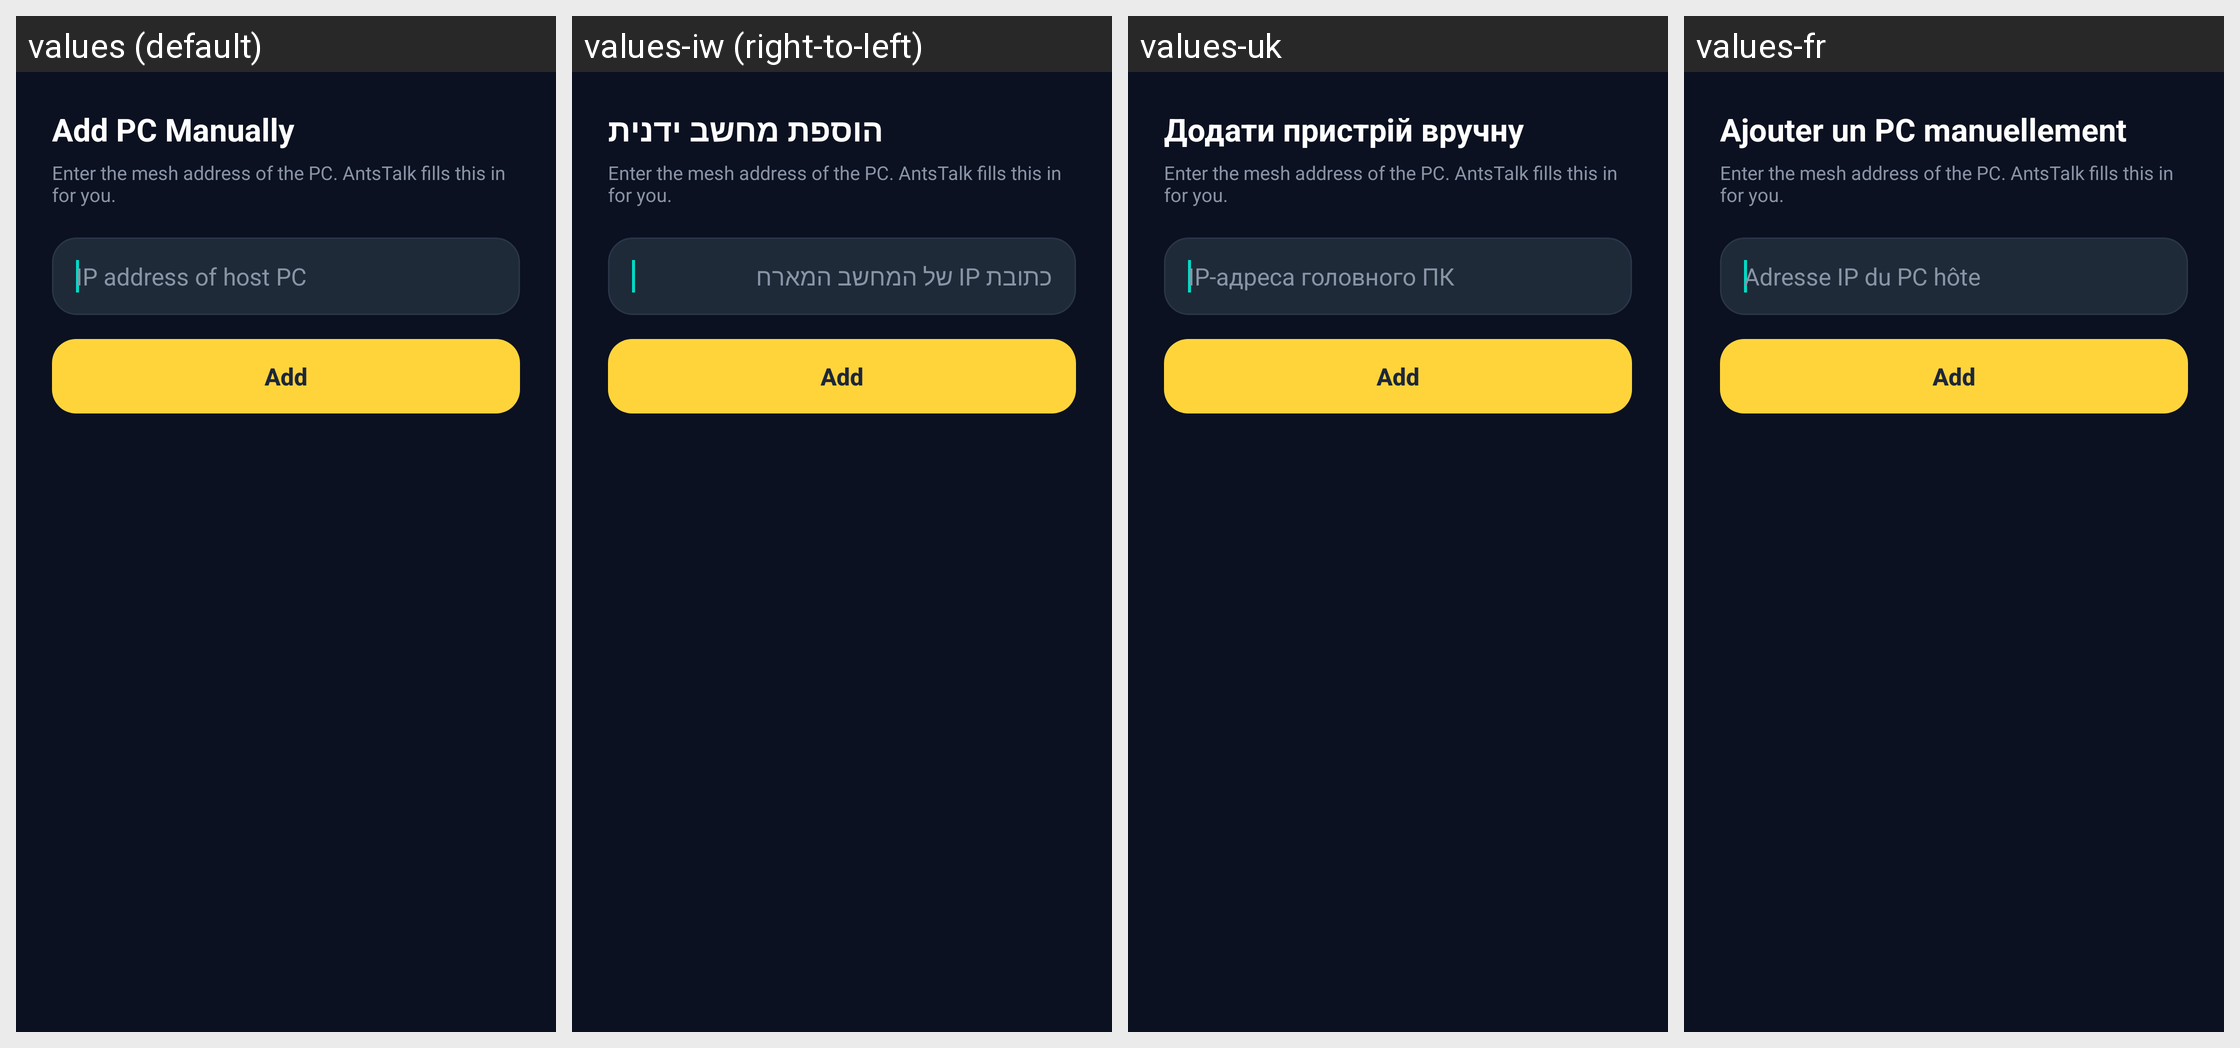

This grid shows one Android layout under several languages. Give, for every string resource on the screen, its name, the default text and each shown locale's text.
Android screen res/layout/activity_add_computer_manually.xml rendered under 4 locales, left to right: values (default), values-iw (right-to-left), values-uk, values-fr. Device: Nexus 5 (rendered at 1080×1920; each locale shown at half size, 540×960, under a caption strip naming it); theme AppTheme.
Other locales in the repository, not shown: values-bg, values-cs, values-de, values-el, values-es, values-hu, values-in, values-it, values-ja, values-ko, values-nb-rNO, values-nl, values-pl, values-pt, values-pt-rBR, values-ro, values-ru, values-sv, values-tr, values-vi, values-zh-rCN, values-zh-rTW.
Strings drawn on this screen, with the default value and each locale's value (text and hints the layout hard-codes, and strings that could not be matched under every locale, appear in the picture but are not listed):

title_add_pc
  values: Add PC Manually
  values-iw: הוספת מחשב ידנית
  values-uk: Додати пристрій вручну
  values-fr: Ajouter un PC manuellement

hint_add_pc_address
  values: Enter the mesh address of the PC. AntsTalk fills this in for you.
  values-iw: Enter the mesh address of the PC. AntsTalk fills this in for you.  [not translated; the default value is used]
  values-uk: Enter the mesh address of the PC. AntsTalk fills this in for you.  [not translated; the default value is used]
  values-fr: Enter the mesh address of the PC. AntsTalk fills this in for you.  [not translated; the default value is used]

ip_hint
  values: IP address of host PC
  values-iw: כתובת IP של המחשב המארח
  values-uk: IP-адреса головного ПК
  values-fr: Adresse IP du PC hôte

action_add_pc
  values: Add
  values-iw: Add  [not translated; the default value is used]
  values-uk: Add  [not translated; the default value is used]
  values-fr: Add  [not translated; the default value is used]
